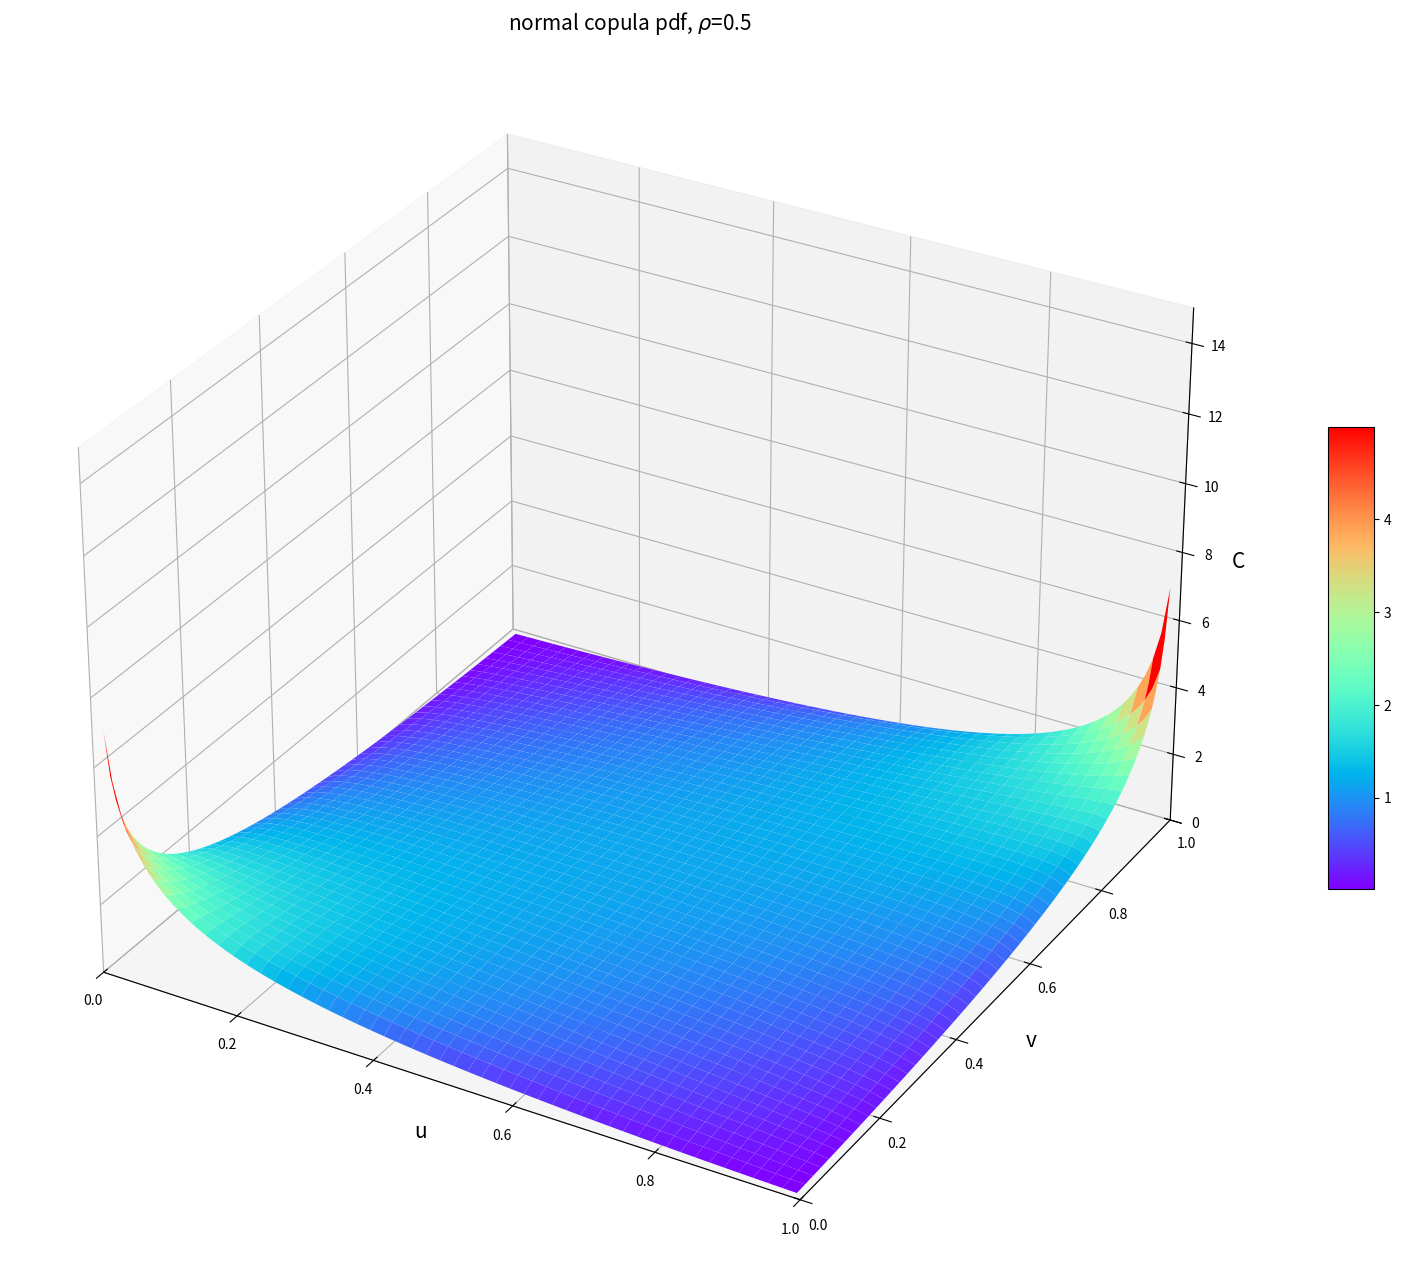

Generate this figure with matplotlib:
import numpy as np
import math
import matplotlib.pyplot as plt
from scipy.stats import norm


# 定义二元正态分布的 pdf
def pdf(x, y, rho):
    f = (2 * math.pi * (1 - rho ** 2) ** 0.5) ** -1 * math.exp(
        -1 / (2 * (1 - rho ** 2)) * (x ** 2 + y ** 2 - 2 * rho * x * y))
    return f


# 定义 empirical copula 的 pdf
def pcopula(u, v):
    p = pdf(norm.ppf(u), norm.ppf(v), 0.5) / (norm.pdf(norm.ppf(u)) * norm.pdf(norm.ppf(v)))
    return p


# 作图
u = np.arange(0.01, 1.00, 0.01)
X, Y = np.meshgrid(u, u)

Z = []
for i in range(0, 99):
    Z.append([])
    for j in range(0, 99):
        Z[i].append(pcopula(X[i][j], Y[i][j]))

Z = np.asarray(Z)

fig = plt.figure(figsize=(20, 20))
ax = fig.add_subplot(111, projection='3d')
ax.set_xlabel('u', fontsize=15)
ax.set_ylabel('v', fontsize=15)
ax.set_zlabel('C', fontsize=15)
ax.set_xlim(0, 1)  # X轴，横向向右方向
ax.set_ylim(0, 1)  # Y轴,左向与X,Z轴互为垂直
ax.set_zlim(0, 15)  # 竖向为Z轴
surf = ax.plot_surface(X, Y, Z, cmap='rainbow')
fig.colorbar(surf, shrink=0.3, aspect=10)
plt.title('normal copula pdf' + ', ' + r'$\rho$' + '=0.5', fontsize=15)
plt.show()
